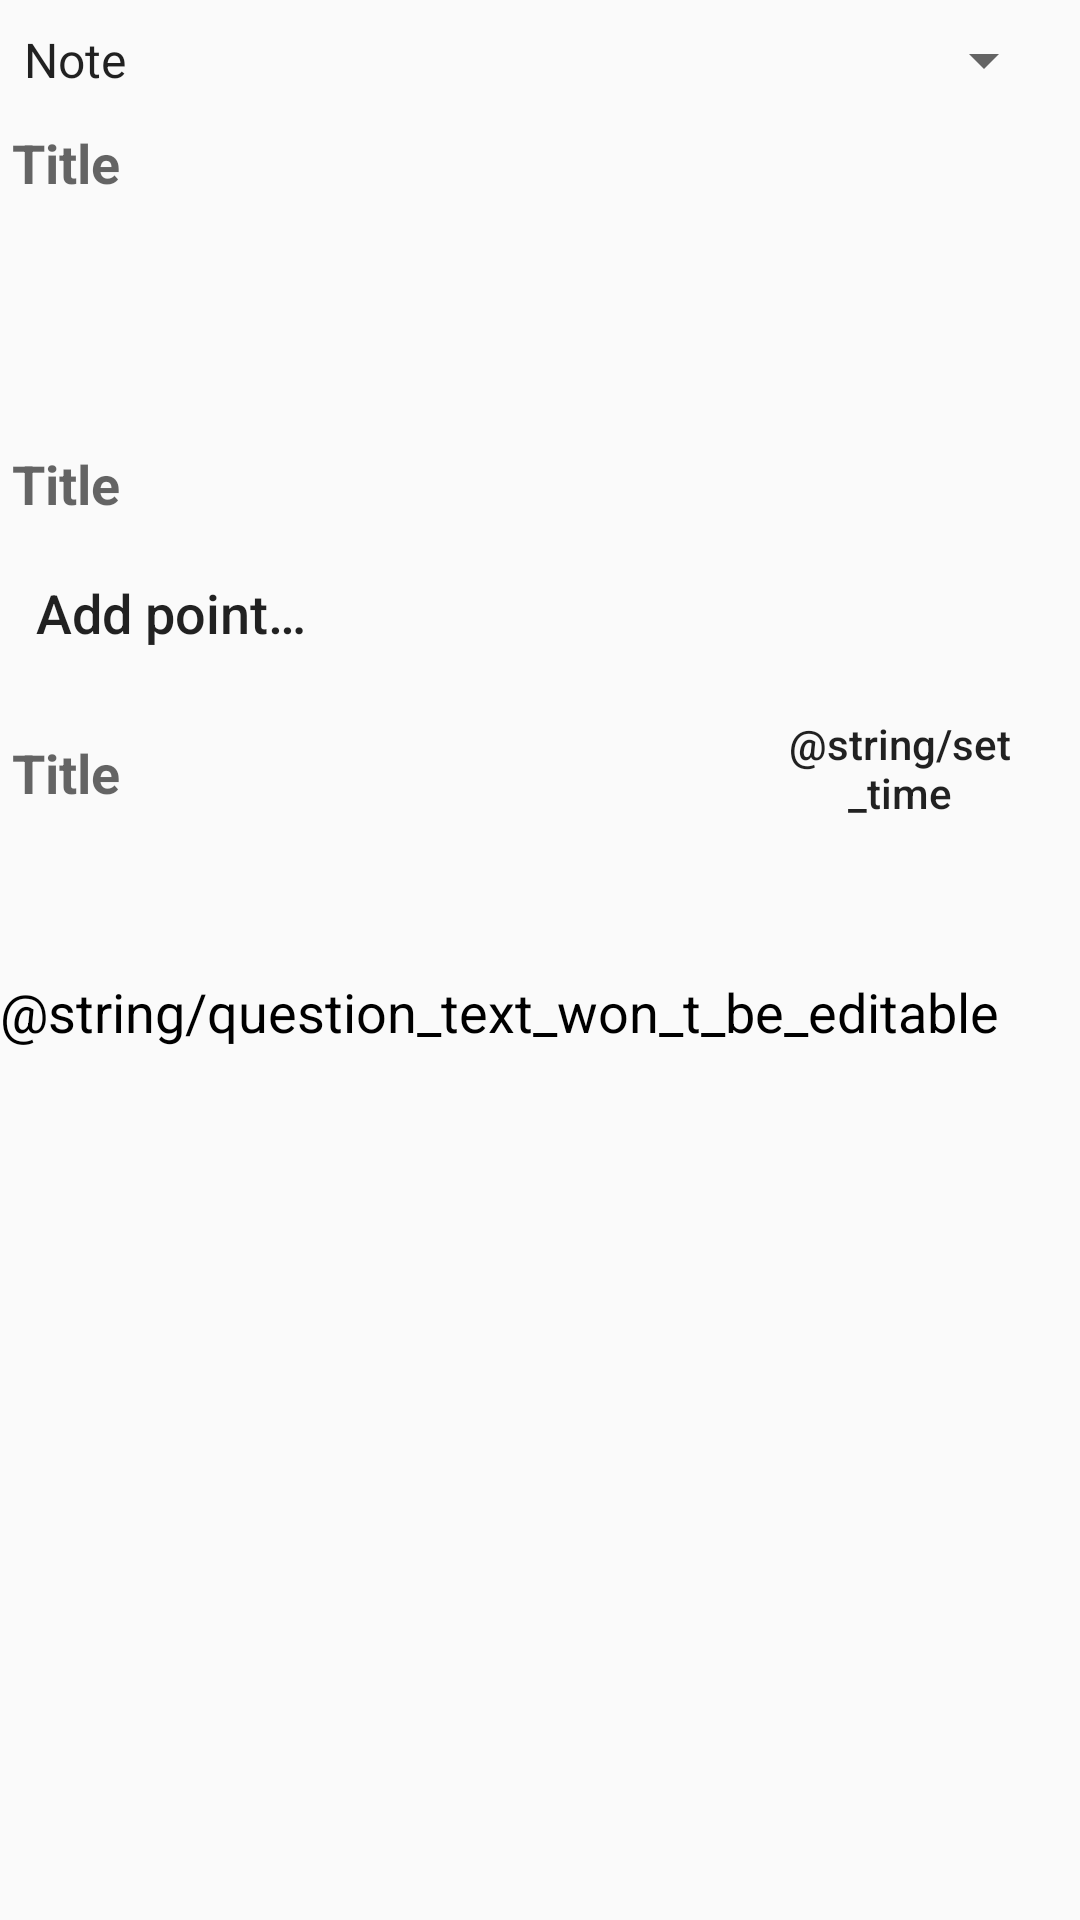

Reconstruct the res/layout file that produces this screen, plus the resources it refers to.
<!-- AndroidManifest.xml: application theme Theme.AppCompat.DayNight.NoActionBar -->
<!-- res/layout/add_card.xml -->
<?xml version="1.0" encoding="utf-8"?>
<LinearLayout xmlns:android="http://schemas.android.com/apk/res/android"
    android:orientation="vertical" android:layout_width="match_parent"
    android:layout_height="match_parent">

    <Spinner
        android:id="@+id/spinner"
        android:layout_width="match_parent"
        android:layout_height="wrap_content"
        android:layout_marginTop="8dp"
        android:layout_marginEnd="8dp"
        android:entries="@array/card_types" />

    <LinearLayout
        android:id="@+id/note_layout"
        android:layout_width="match_parent"
        android:layout_height="wrap_content">

        <LinearLayout
            android:layout_width="match_parent"
            android:layout_height="wrap_content"
            android:orientation="vertical">

            <EditText
                android:id="@+id/note_title"
                android:layout_width="match_parent"
                android:layout_height="wrap_content"
                android:hint="@string/title"
                android:inputType="textCapSentences"
                android:minLines="1"
                android:scrollbars="vertical"
                android:textSize="18sp"
                android:textStyle="bold"
                android:backgroundTint="@color/transparent" />

            <EditText
                android:id="@+id/note_text"
                android:layout_width="match_parent"
                android:layout_height="wrap_content"
                android:gravity="top"
                android:inputType="textCapSentences|textMultiLine"
                android:minLines="1"
                android:scrollbars="vertical"
                android:textSize="18sp"
                android:backgroundTint="@color/transparent"/>

        </LinearLayout>
    </LinearLayout>

    <LinearLayout
        android:id="@+id/list_layout"
        android:layout_width="match_parent"
        android:layout_height="wrap_content">

        <LinearLayout
            android:layout_width="match_parent"
            android:layout_height="wrap_content"
            android:orientation="vertical">

            <TextView
                android:id="@+id/card_m_title"
                android:layout_width="match_parent"
                android:layout_height="wrap_content"
                android:scrollbars="vertical"
                android:textSize="18sp"
                android:textStyle="bold" />

            <EditText
                android:id="@+id/list_title"
                android:layout_width="match_parent"
                android:layout_height="wrap_content"
                android:hint="@string/title"
                android:inputType="textCapSentences"
                android:minLines="1"
                android:scrollbars="vertical"
                android:textSize="18sp"
                android:textStyle="bold"
                android:backgroundTint="@color/transparent"/>

            <Button
                android:id="@+id/add_point"
                android:layout_width="match_parent"
                android:layout_height="wrap_content"
                style="@style/Widget.AppCompat.Button.Borderless"
                android:text="@string/add_point"
                android:textSize="18sp"
                android:textAllCaps="false"
                android:textAlignment="textStart"/>

            <androidx.recyclerview.widget.RecyclerView
                android:id="@+id/point_rv"
                android:layout_width="match_parent"
                android:layout_height="wrap_content"
                android:scrollbars="vertical" />
        </LinearLayout>
    </LinearLayout>

    <LinearLayout
        android:id="@+id/deadline_layout"
        android:layout_width="match_parent"
        android:layout_height="wrap_content">

        <LinearLayout
            android:layout_width="match_parent"
            android:layout_height="wrap_content"
            android:orientation="vertical">

            <LinearLayout
                android:layout_width="match_parent"
                android:layout_height="wrap_content"
                android:orientation="horizontal"
                android:gravity="center_vertical">

                <LinearLayout
                    android:layout_width="0dp"
                    android:layout_height="wrap_content"
                    android:layout_weight="2"
                    android:orientation="vertical">

                    <EditText
                        android:id="@+id/deadline_text"
                        android:layout_width="match_parent"
                        android:layout_height="wrap_content"
                        android:hint="@string/title"
                        android:inputType="textCapSentences"
                        android:minLines="1"
                        android:scrollbars="vertical"
                        android:textSize="18sp"
                        android:textStyle="bold"
                        android:backgroundTint="@color/transparent"/>

                </LinearLayout>

                <Button
                    android:id="@+id/setTime"
                    style="?android:attr/borderlessButtonStyle"
                    android:layout_width="0dp"
                    android:layout_height="wrap_content"
                    android:layout_weight="1"
                    android:text="@string/set_time"
                    android:textAlignment="center"
                    android:textAllCaps="false" />
            </LinearLayout>
        </LinearLayout>
    </LinearLayout>

    <LinearLayout
        android:id="@+id/question_layout"
        android:layout_width="match_parent"
        android:layout_height="wrap_content"
        android:orientation="vertical">

        <EditText
            android:id="@+id/question_text"
            android:layout_width="match_parent"
            android:layout_height="wrap_content"
            android:gravity="top"
            android:inputType="textCapSentences|textMultiLine"
            android:minLines="1"
            android:scrollbars="vertical"
            android:textSize="18sp"
            android:backgroundTint="@color/transparent"/>

        <TextView
            android:id="@+id/textView2"
            android:layout_width="wrap_content"
            android:layout_height="wrap_content"
            android:layout_weight="1"
            android:text="@string/question_text_won_t_be_editable"
            android:textColor="#000000"
            android:textSize="18sp" />

    </LinearLayout>
</LinearLayout>
<!-- resources referenced by this layout -->
<resources>
  <string-array name="card_types">
          <item>Note</item>
          <item>List</item>
          <item>Deadline</item>
          <item>Question</item>
      </string-array>
  <color name="transparent">#00FFFFFF</color>
  <string name="add_point">Add point…</string>
  <string name="title">Title</string>
</resources>
